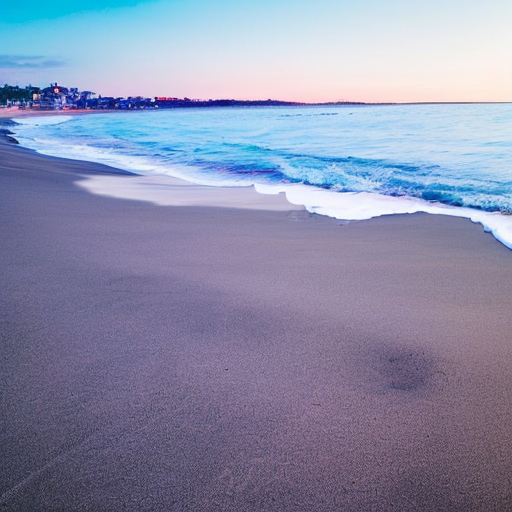
Generation parameters embedded in this image by AUTOMATIC1111 Stable Diffusion web UI or a fork of it (Forge, ...) (PNG 'parameters' text chunk):
amateur photo of a beach
Negative prompt: nsfw, nude
Steps: 30, Sampler: DPM++ 2M SDE Karras, CFG scale: 7, Seed: 4069720167, Size: 512x512, Model hash: 661697d235, Model: cyberrealistic_v30, Version: v1.3.2